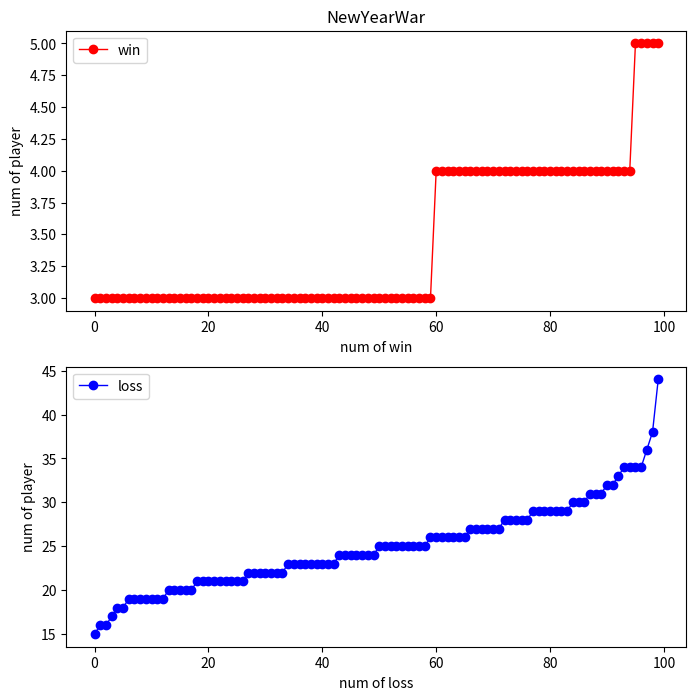

Write the Python code that produced this figure.
import numpy as np
import random
import matplotlib.pyplot as plt
import copy
#模拟压注
def choice(player):
    for i in range(len(player)):
        player[i] = random.randint(1,4)
#痛苦指数
def pain_index(n,player,now_win,now_loss):

    for k in range(len(player)):
        if player[k] == n:
            now_win[k] += 1
            now_loss[k] = 0
        else:
            now_loss[k] += 1
            now_win[k] = 0
    return now_win.sum()

player=np.zeros(100,'int32')
total_win=np.zeros(100,'int32')
now_win=np.zeros(100,'int32')
total_loss=np.zeros(100,'int32')
now_loss=np.zeros(100,'int32')
pain=np.zeros(4,'int32')
for i in range(1000):
    choice(player)
    for j in range(1,5):
        win = copy.deepcopy(now_win)
        loss = copy.deepcopy(now_loss)
        pain[j-1] = pain_index(j,player,win,loss)

    #n = random.randint(1,4)
    n = np.argmin(pain) + 1

    for k in range(len(player)):
        if player[k] == n :
            now_win[k] += 1
            now_loss[k] = 0
            if now_win[k] > total_win[k] :
                total_win[k] = now_win[k]
        else:
            now_loss[k] += 1
            now_win[k] = 0
            if now_loss[k] > total_loss[k] :
                total_loss[k] = now_loss[k]
    # print(now_win.sum())
    # print(-now_loss.sum())




print(total_win)
print(total_loss)
x= np.arange(0,100,1)
y= sorted(total_win)
z= sorted(total_loss)

plt.figure(figsize=(8,8))
plt.subplot(211)
plt.plot(x,y, linestyle='-', marker='o',label="win",color="red",linewidth=1)
plt.ylabel('num of player')
plt.xlabel('num of win')
plt.title("NewYearWar")

plt.legend()
plt.subplot(212)
plt.plot(x,z, linestyle='-', marker='o',label="loss",color="blue",linewidth=1)
plt.ylabel('num of player')
plt.xlabel('num of loss')
#plt.title("NewYearWar")

plt.legend()

plt.savefig('img2win.jpg')
plt.show()